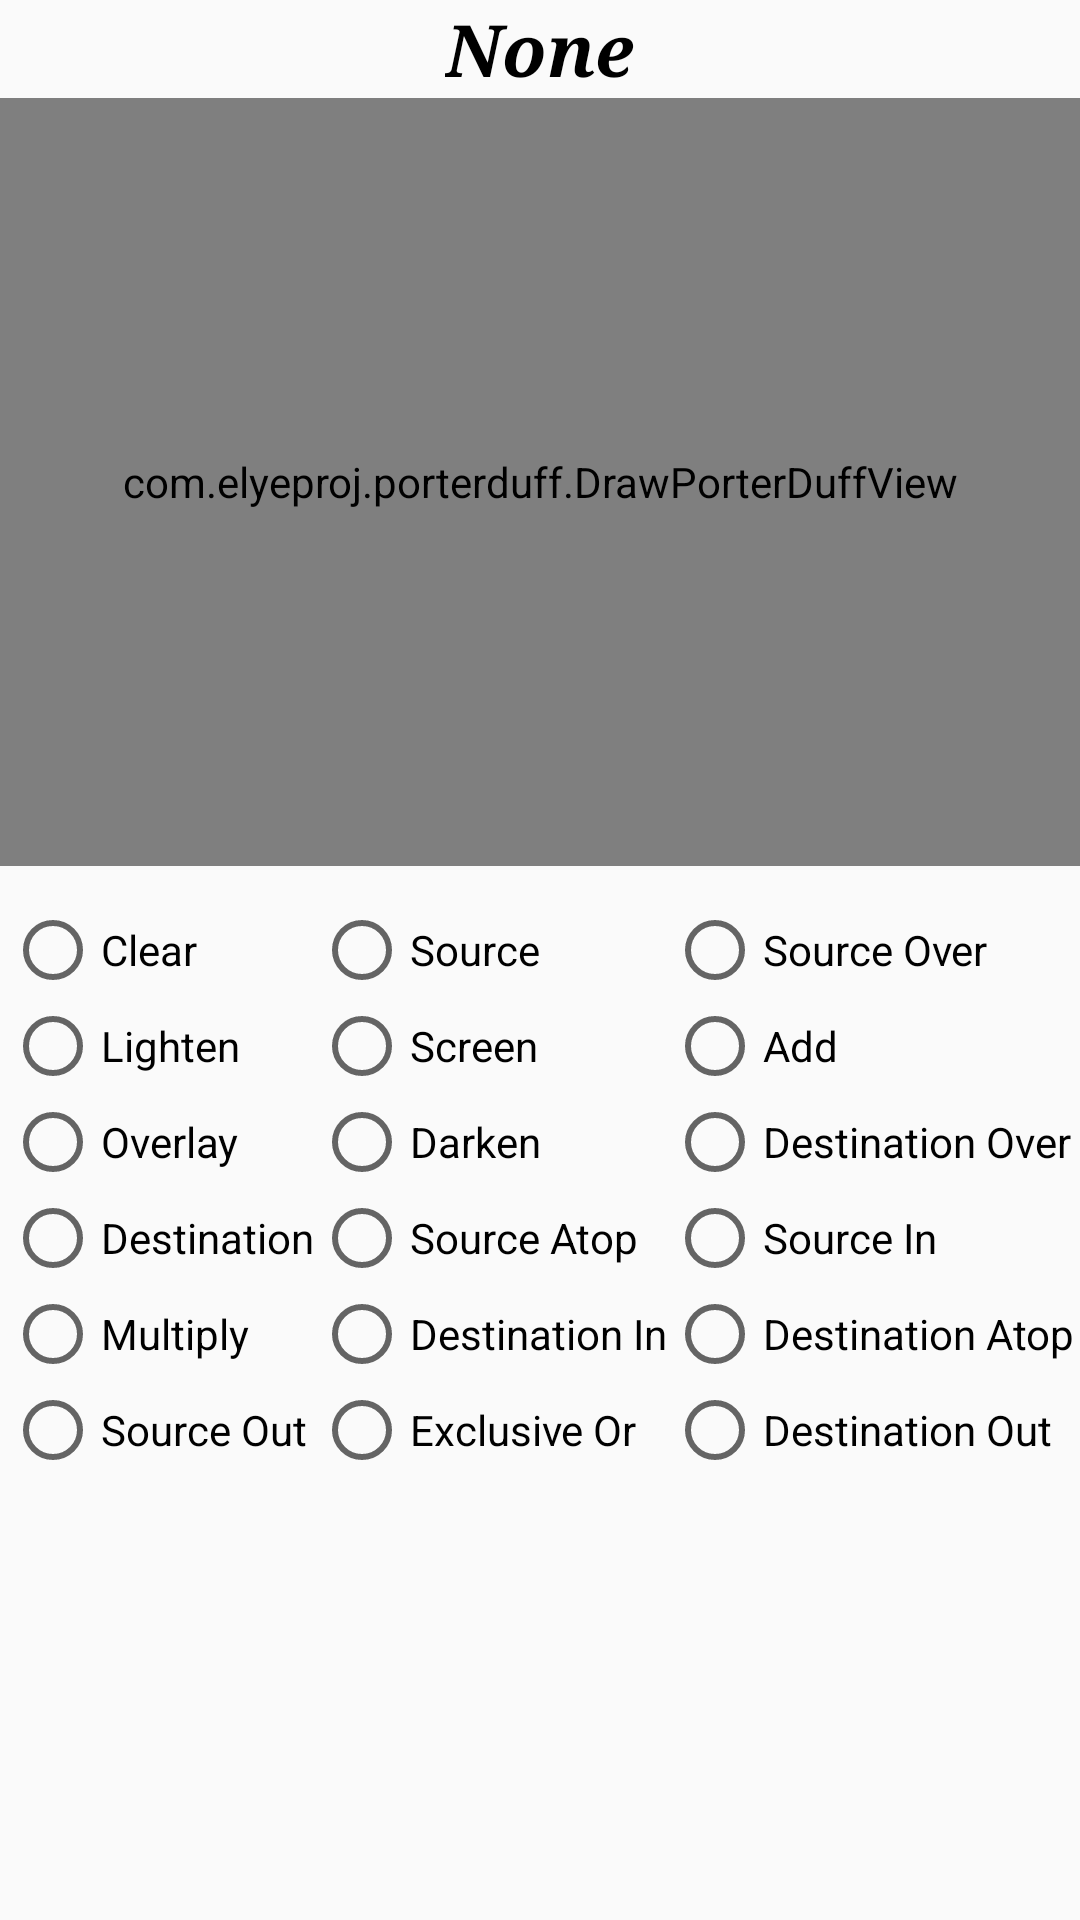

This screen was rendered from an Android layout file. Write that file and the resources it references.
<!-- AndroidManifest.xml: application theme AppTheme -->
<!-- res/layout/activity_main.xml -->
<?xml version="1.0" encoding="utf-8"?>
<LinearLayout
        xmlns:android="http://schemas.android.com/apk/res/android"
        xmlns:tools="http://schemas.android.com/tools"
        xmlns:app="http://schemas.android.com/apk/res-auto"
        android:layout_width="match_parent" android:layout_height="match_parent"
        android:orientation="vertical"
        android:gravity="center_horizontal"
        tools:context=".MainActivity">

    <TextView
            android:id="@+id/text_porter_duff"
            android:layout_width="wrap_content"
            android:layout_height="wrap_content"
            android:textSize="24sp"
            android:text="None"
            android:textStyle="bold|italic"
            android:fontFamily="serif"
            android:textColor="#000"/>

    <com.elyeproj.porterduff.DrawPorterDuffView
            android:id="@+id/draw_porter_duff"
            style="@style/DefaultStyle"/>

    <GridLayout
            android:id="@+id/radio_style"
            android:layout_gravity="center"
            android:layout_width="wrap_content"
            android:layout_height="wrap_content"
            android:columnCount="3">
        <RadioButton
                android:id="@+id/radio_clear"
                android:layout_width="wrap_content"
                android:layout_height="wrap_content"
                android:text="Clear"/>
        <RadioButton
                android:id="@+id/radio_source"
                android:layout_width="wrap_content"
                android:layout_height="wrap_content"
                android:text="Source"/>
        <RadioButton
                android:id="@+id/radio_source_over"
                android:layout_width="wrap_content"
                android:layout_height="wrap_content"
                android:text="Source Over"/>
        <RadioButton
                android:id="@+id/radio_lighten"
                android:layout_width="wrap_content"
                android:layout_height="wrap_content"
                android:text="Lighten"/>
        <RadioButton
                android:id="@+id/radio_screen"
                android:layout_width="wrap_content"
                android:layout_height="wrap_content"
                android:text="Screen"/>
        <RadioButton
                android:id="@+id/radio_add"
                android:layout_width="wrap_content"
                android:layout_height="wrap_content"
                android:text="Add"/>
        <RadioButton
                android:id="@+id/radio_overlay"
                android:layout_width="wrap_content"
                android:layout_height="wrap_content"
                android:text="Overlay"/>
        <RadioButton
                android:id="@+id/radio_darken"
                android:layout_width="wrap_content"
                android:layout_height="wrap_content"
                android:text="Darken"/>
        <RadioButton
                android:id="@+id/radio_destination_over"
                android:layout_width="wrap_content"
                android:layout_height="wrap_content"
                android:text="Destination Over"/>
        <RadioButton
                android:id="@+id/radio_destination"
                android:layout_width="wrap_content"
                android:layout_height="wrap_content"
                android:text="Destination"/>
        <RadioButton
                android:id="@+id/radio_source_atop"
                android:layout_width="wrap_content"
                android:layout_height="wrap_content"
                android:text="Source Atop"/>
        <RadioButton
                android:id="@+id/radio_source_in"
                android:layout_width="wrap_content"
                android:layout_height="wrap_content"
                android:text="Source In"/>
        <RadioButton
                android:id="@+id/radio_multiply"
                android:layout_width="wrap_content"
                android:layout_height="wrap_content"
                android:text="Multiply"/>
        <RadioButton
                android:id="@+id/radio_destination_in"
                android:layout_width="wrap_content"
                android:layout_height="wrap_content"
                android:text="Destination In"/>
        <RadioButton
                android:id="@+id/radio_destination_atop"
                android:layout_width="wrap_content"
                android:layout_height="wrap_content"
                android:text="Destination Atop"/>
        <RadioButton
                android:id="@+id/radio_source_out"
                android:layout_width="wrap_content"
                android:layout_height="wrap_content"
                android:text="Source Out"/>
        <RadioButton
                android:id="@+id/radio_xor"
                android:layout_width="wrap_content"
                android:layout_height="wrap_content"
                android:text="Exclusive Or"/>
        <RadioButton
                android:id="@+id/radio_destination_out"
                android:layout_width="wrap_content"
                android:layout_height="wrap_content"
                android:text="Destination Out"/>
    </GridLayout>
</LinearLayout>
<!-- resources referenced by this layout -->
<resources>
  <style name="DefaultStyle">
          
          <item name="android:layout_gravity">center</item>
          <item name="android:layout_marginBottom">@dimen/margin_value</item>
          <item name="android:padding">@dimen/padding_value</item>
          <item name="android:layout_width">match_parent</item>
          <item name="android:layout_height">@dimen/height_value</item>
      </style>
  <style name="AppTheme" parent="Theme.AppCompat.Light.DarkActionBar">
          
          <item name="colorPrimary">@color/colorPrimary</item>
          <item name="colorPrimaryDark">@color/colorPrimaryDark</item>
          <item name="colorAccent">@color/colorAccent</item>
      </style>
  <dimen name="margin_value">12dp</dimen>
  <dimen name="padding_value">12dp</dimen>
  <dimen name="height_value">256dp</dimen>
  <color name="colorPrimary">#008577</color>
  <color name="colorPrimaryDark">#00574B</color>
  <color name="colorAccent">#D81B60</color>
</resources>
